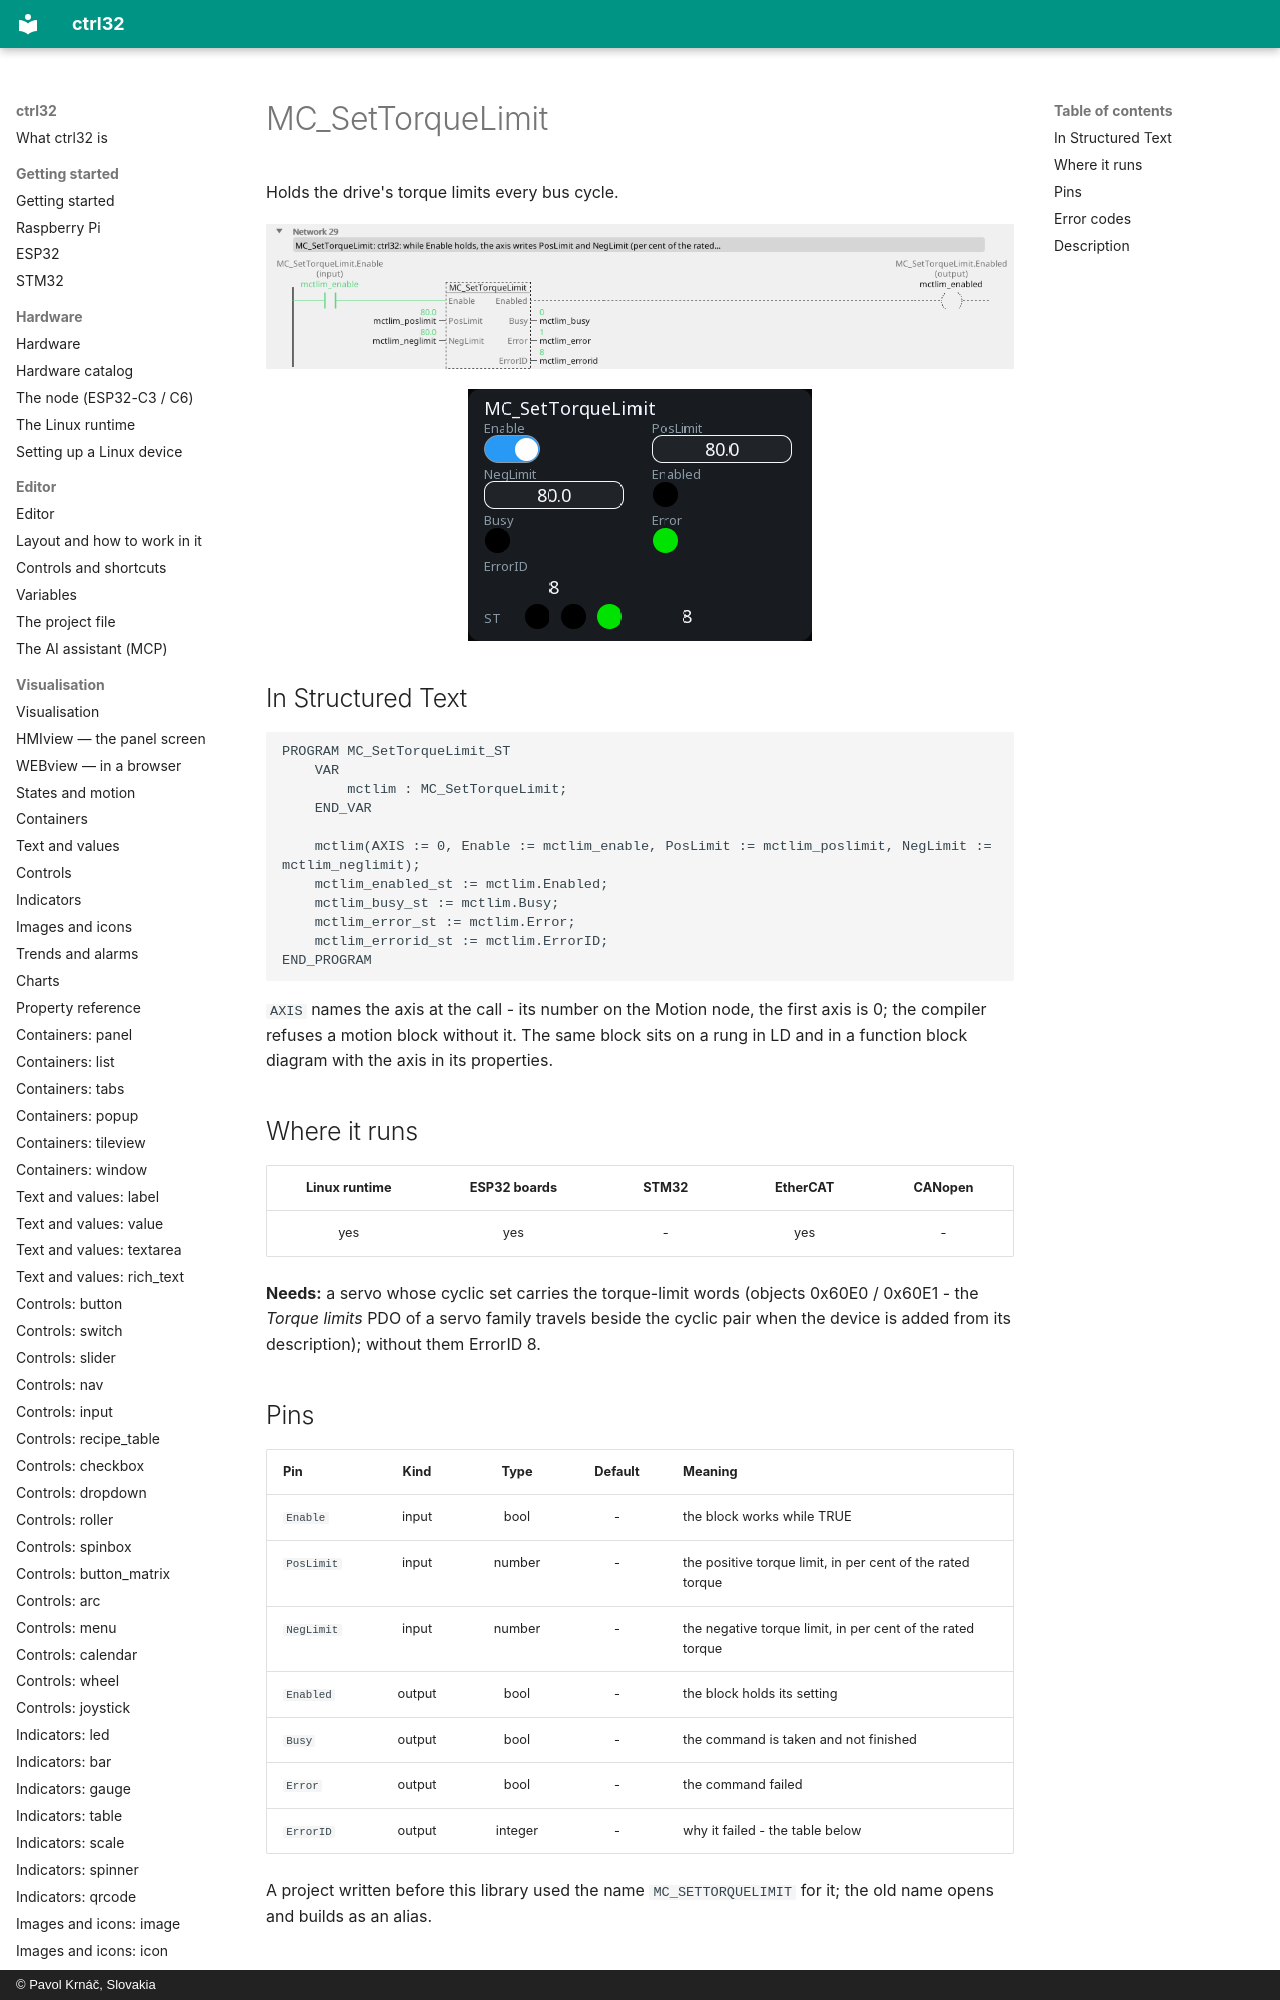

repository: ctrl32/docs · page: mc-settorquelimit/index.html · generator: mkdocs · copyright: © Pavol Krnáč, Slovakia

---
image: img/blk-mctlim-ld.webp
image_alt: "MC_SetTorqueLimit on a rung of a ladder program"
---

# MC_SetTorqueLimit

Holds the drive's torque limits every bus cycle.

![MC_SetTorqueLimit on a rung](img/blk-mctlim-ld.webp){: .sb-center}

![MC_SetTorqueLimit on a WEBview screen](img/blk-mctlim-web.webp){: .sb-center}
